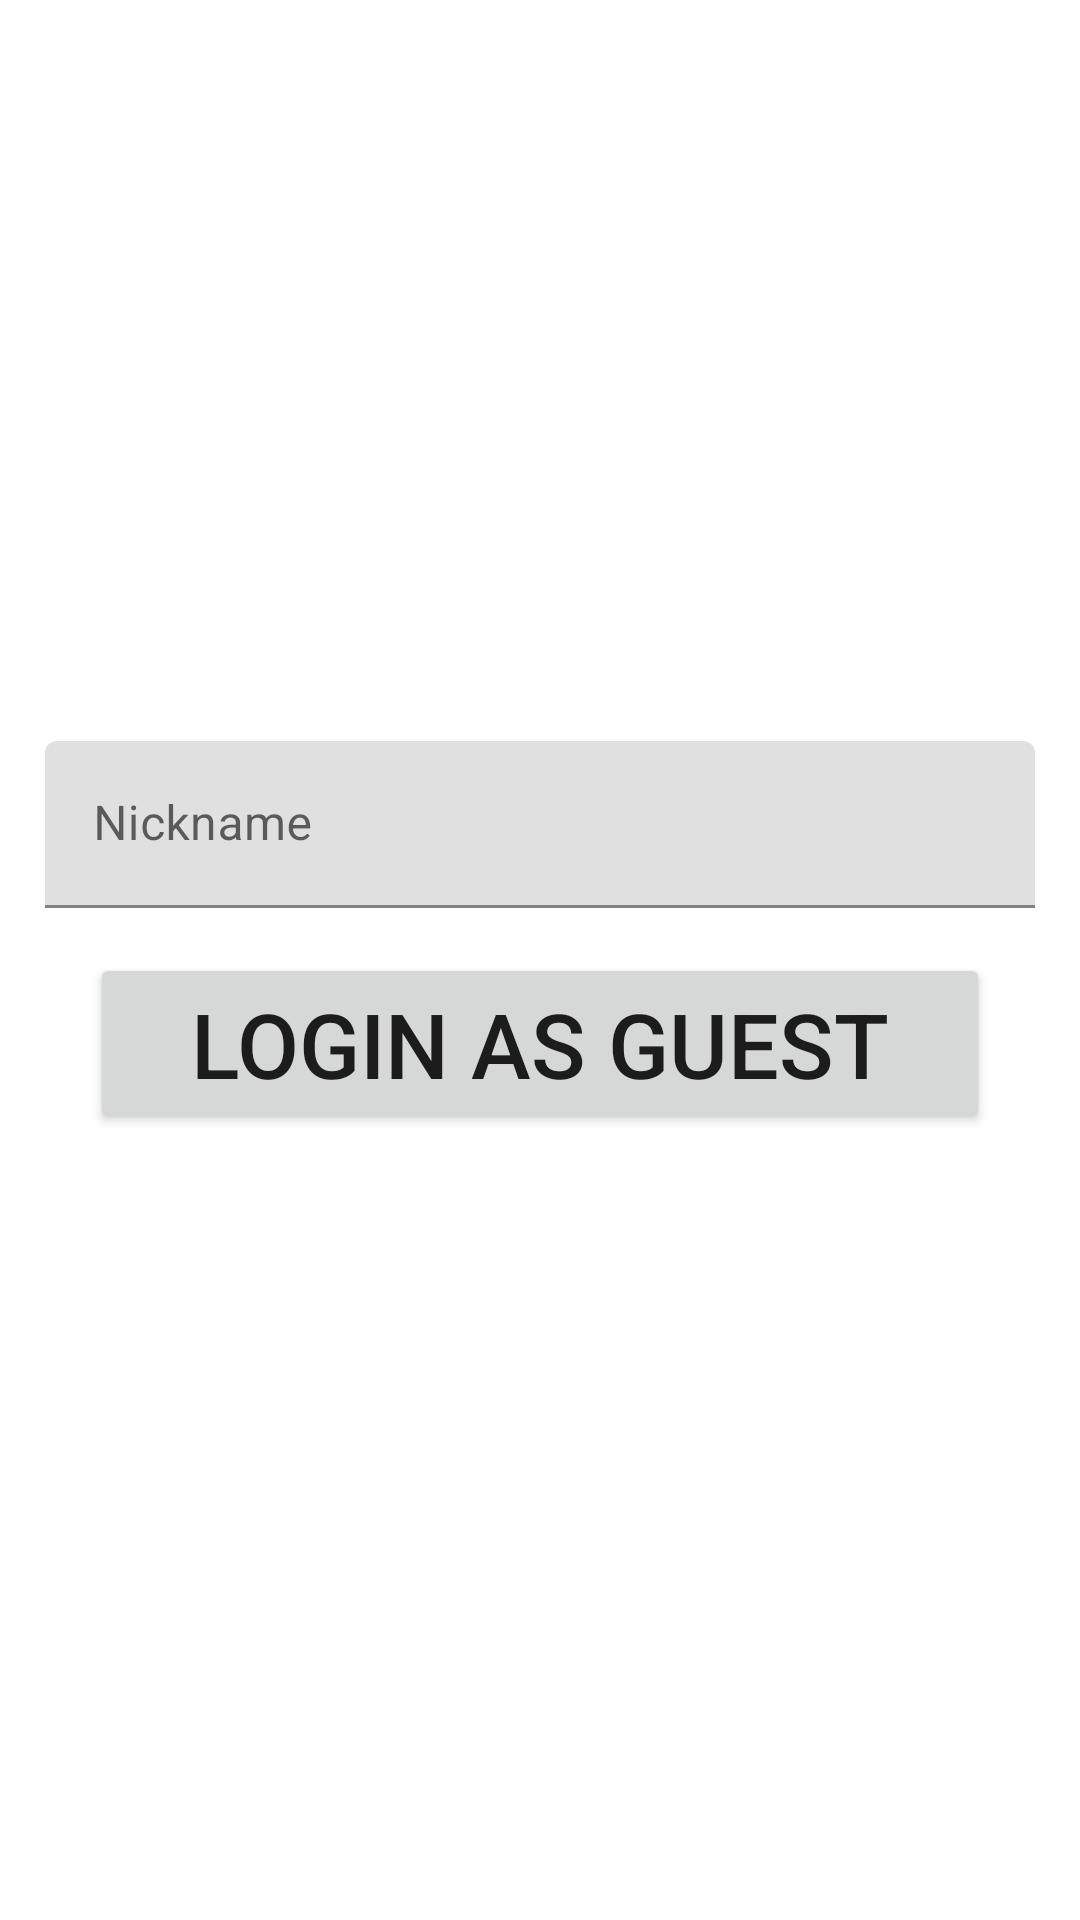

Here is an Android app screen rendered from its layout file. Give the layout XML and the strings, colors and styles it references.
<!-- AndroidManifest.xml: application theme Theme.FIREBASE -->
<!-- res/layout/guest_layout.xml -->
<?xml version="1.0" encoding="utf-8"?>
<LinearLayout xmlns:android="http://schemas.android.com/apk/res/android"
    android:orientation="vertical"
    android:gravity="center"
    android:layout_width="match_parent"
    android:layout_height="match_parent"
    android:padding="15dp"
    >
    <com.google.android.material.textfield.TextInputLayout
        android:layout_height="wrap_content"
        android:layout_width="match_parent">

        <com.google.android.material.textfield.TextInputEditText
            android:id="@+id/etNickname"
            android:hint="@string/nickname"
            android:layout_width="match_parent"
            android:layout_height="wrap_content"
            />

    </com.google.android.material.textfield.TextInputLayout>


    <Button
        android:id="@+id/btnGuestLogin"
        android:layout_width="match_parent"
        android:textSize="30sp"
        android:gravity="center"

        android:layout_height="wrap_content"
        android:layout_margin="15dp"
        android:text="LOGIN AS GUEST" />
</LinearLayout>
<!-- resources referenced by this layout -->
<resources>
  <string name="nickname">Nickname</string>
  <style name="Theme.FIREBASE" parent="Theme.MaterialComponents.DayNight.DarkActionBar">
          
          <item name="colorPrimary">@color/purple_500</item>
          <item name="colorPrimaryVariant">@color/purple_700</item>
          <item name="colorOnPrimary">@color/white</item>
          
          <item name="colorSecondary">@color/teal_200</item>
          <item name="colorSecondaryVariant">@color/teal_700</item>
          <item name="colorOnSecondary">@color/black</item>
          
          <item name="android:statusBarColor" tools:targetApi="l">?attr/colorPrimaryVariant</item>
          
      </style>
  <!-- not gathered from this repository: default colours our renderer supplied (Android Studio template values) -->
  <color name="purple_500">#FF6200EE</color>
  <color name="purple_700">#FF3700B3</color>
  <color name="teal_200">#FF03DAC5</color>
  <color name="teal_700">#FF018786</color>
  <color name="black">#FF000000</color>
  <color name="white">#FFFFFFFF</color>
</resources>
